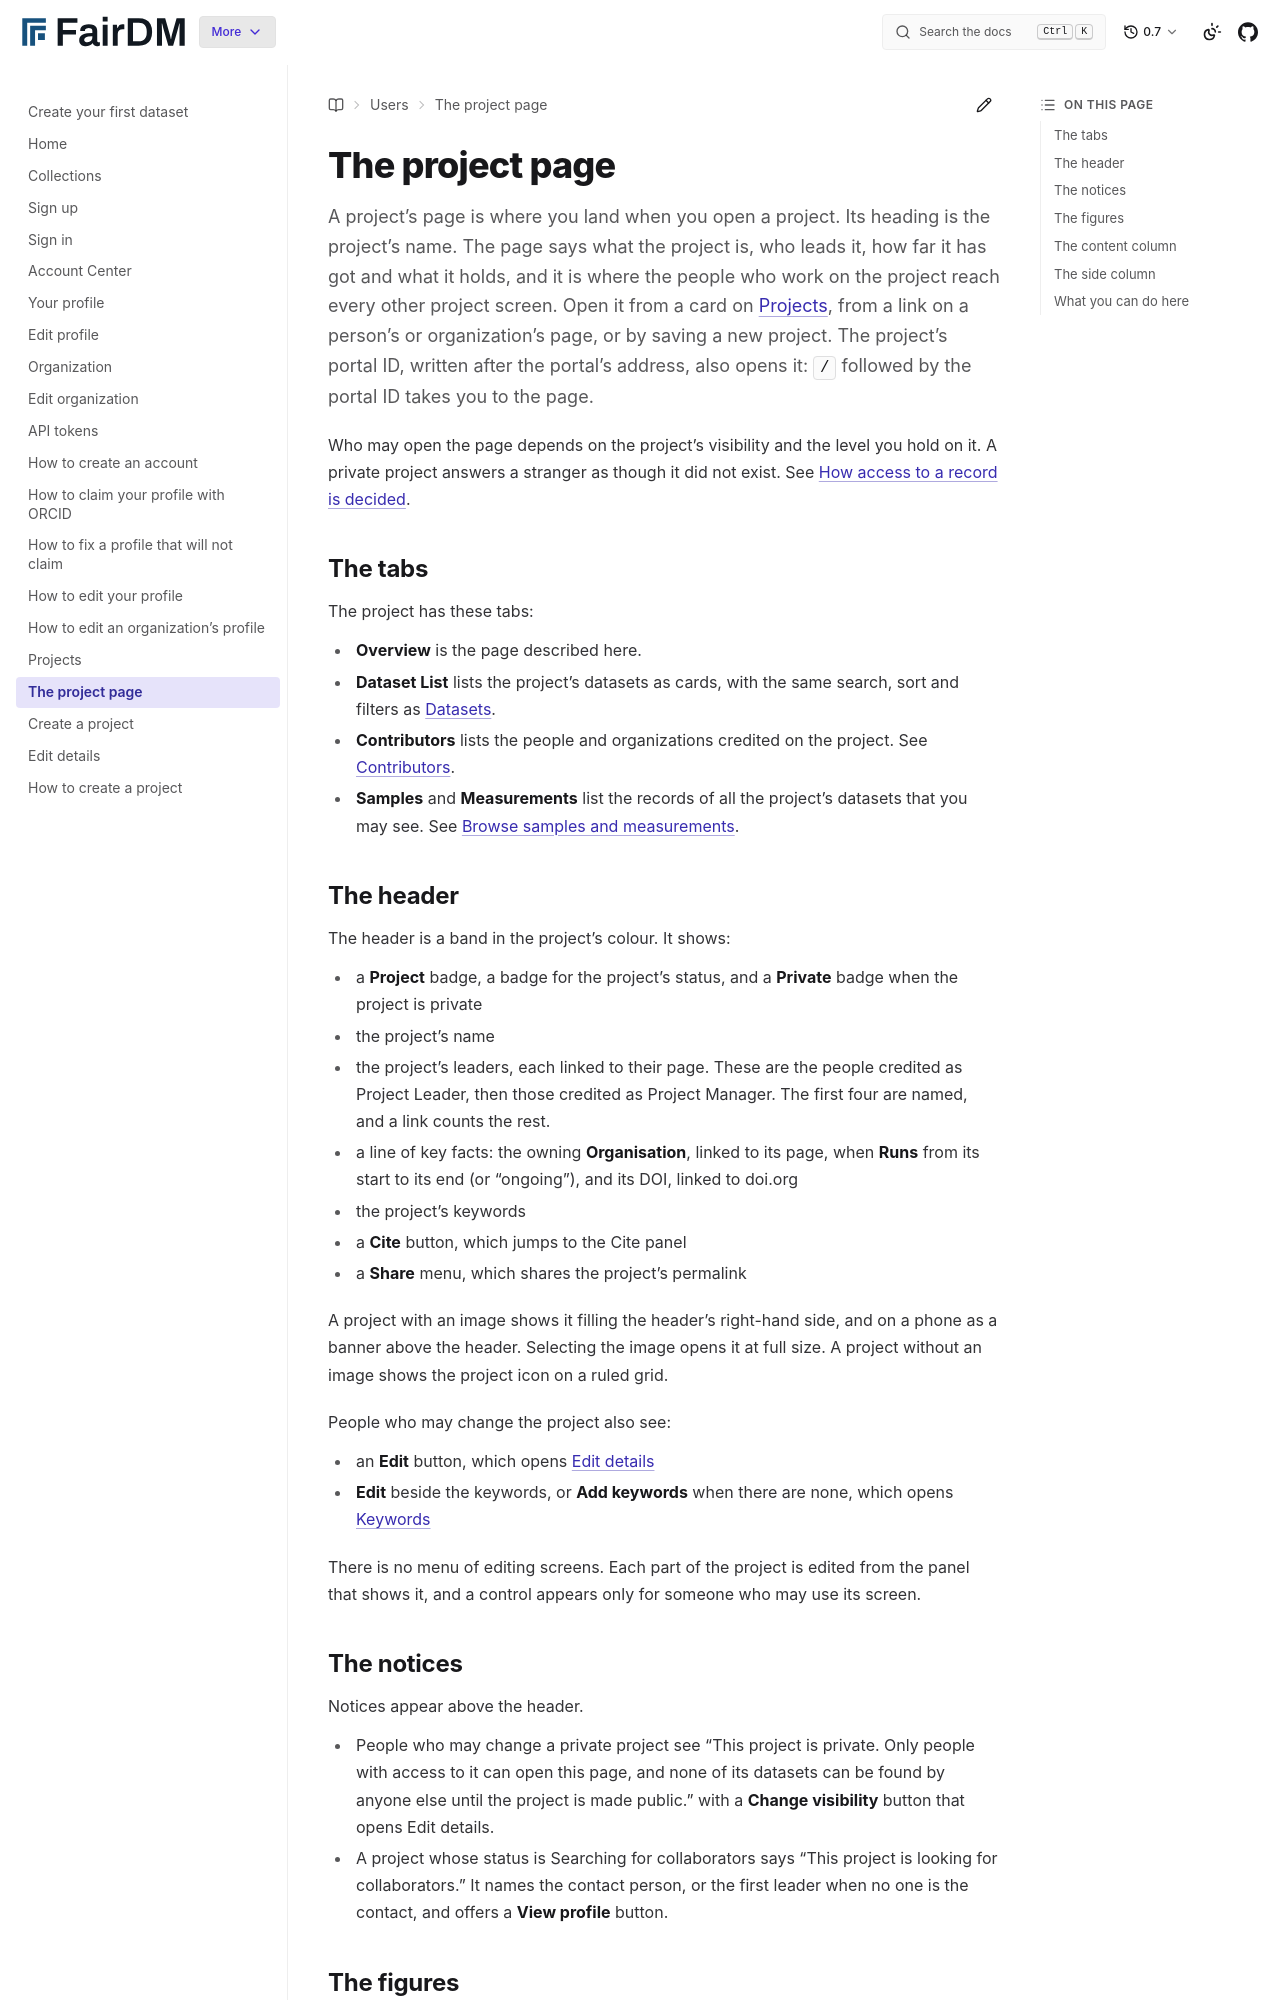

repository: FAIR-DM/fairdm · page: 0.7/users/projects/project.html · generator: sphinx

# The project page

A project's page is where you land when you open a project. Its heading is the project's name. The page says what the project is, who leads it, how far it has got and what it holds, and it is where the people who work on the project reach every other project screen. Open it from a card on [Projects](projects.md), from a link on a person's or organization's page, or by saving a new project. The project's portal ID, written after the portal's address, also opens it: `/` followed by the portal ID takes you to the page.

Who may open the page depends on the project's visibility and the level you hold on it. A private project answers a stranger as though it did not exist. See [How access to a record is decided](../../explanation/how-access-to-a-record-is-decided.md).

## The tabs

The project has these tabs:

- **Overview** is the page described here.
- **Dataset List** lists the project's datasets as cards, with the same search, sort and filters as [Datasets](../datasets/datasets.md).
- **Contributors** lists the people and organizations credited on the project. See [Contributors](../contributors/contributors-tab.md).
- **Samples** and **Measurements** list the records of all the project's datasets that you may see. See [Browse samples and measurements](../datasets/browse-samples-and-measurements.md).

## The header

The header is a band in the project's colour. It shows:

- a **Project** badge, a badge for the project's status, and a **Private** badge when the project is private
- the project's name
- the project's leaders, each linked to their page. These are the people credited as Project Leader, then those credited as Project Manager. The first four are named, and a link counts the rest.
- a line of key facts: the owning **Organisation**, linked to its page, when **Runs** from its start to its end (or "ongoing"), and its DOI, linked to doi.org
- the project's keywords
- a **Cite** button, which jumps to the Cite panel
- a **Share** menu, which shares the project's permalink

A project with an image shows it filling the header's right-hand side, and on a phone as a banner above the header. Selecting the image opens it at full size. A project without an image shows the project icon on a ruled grid.

People who may change the project also see:

- an **Edit** button, which opens [Edit details](edit-details.md)
- **Edit** beside the keywords, or **Add keywords** when there are none, which opens [Keywords](../editing-a-record/keywords.md)

There is no menu of editing screens. Each part of the project is edited from the panel that shows it, and a control appears only for someone who may use its screen.

## The notices

Notices appear above the header.

- People who may change a private project see "This project is private. Only people with access to it can open this page, and none of its datasets can be found by anyone else until the project is made public." with a **Change visibility** button that opens Edit details.
- A project whose status is Searching for collaborators says "This project is looking for collaborators." It names the contact person, or the first leader when no one is the contact, and offers a **View profile** button.

## The figures

Four figures sit along the foot of the header:

- **Datasets**, linked to the Dataset List tab
- **Samples**, linked to the Samples tab
- **Measurements**, linked to the Measurements tab
- **Contributors**, linked to the Contributors tab

A visitor's figures count only the project's public datasets and the samples and measurements in them. The figures of people who may change the project count every dataset.
